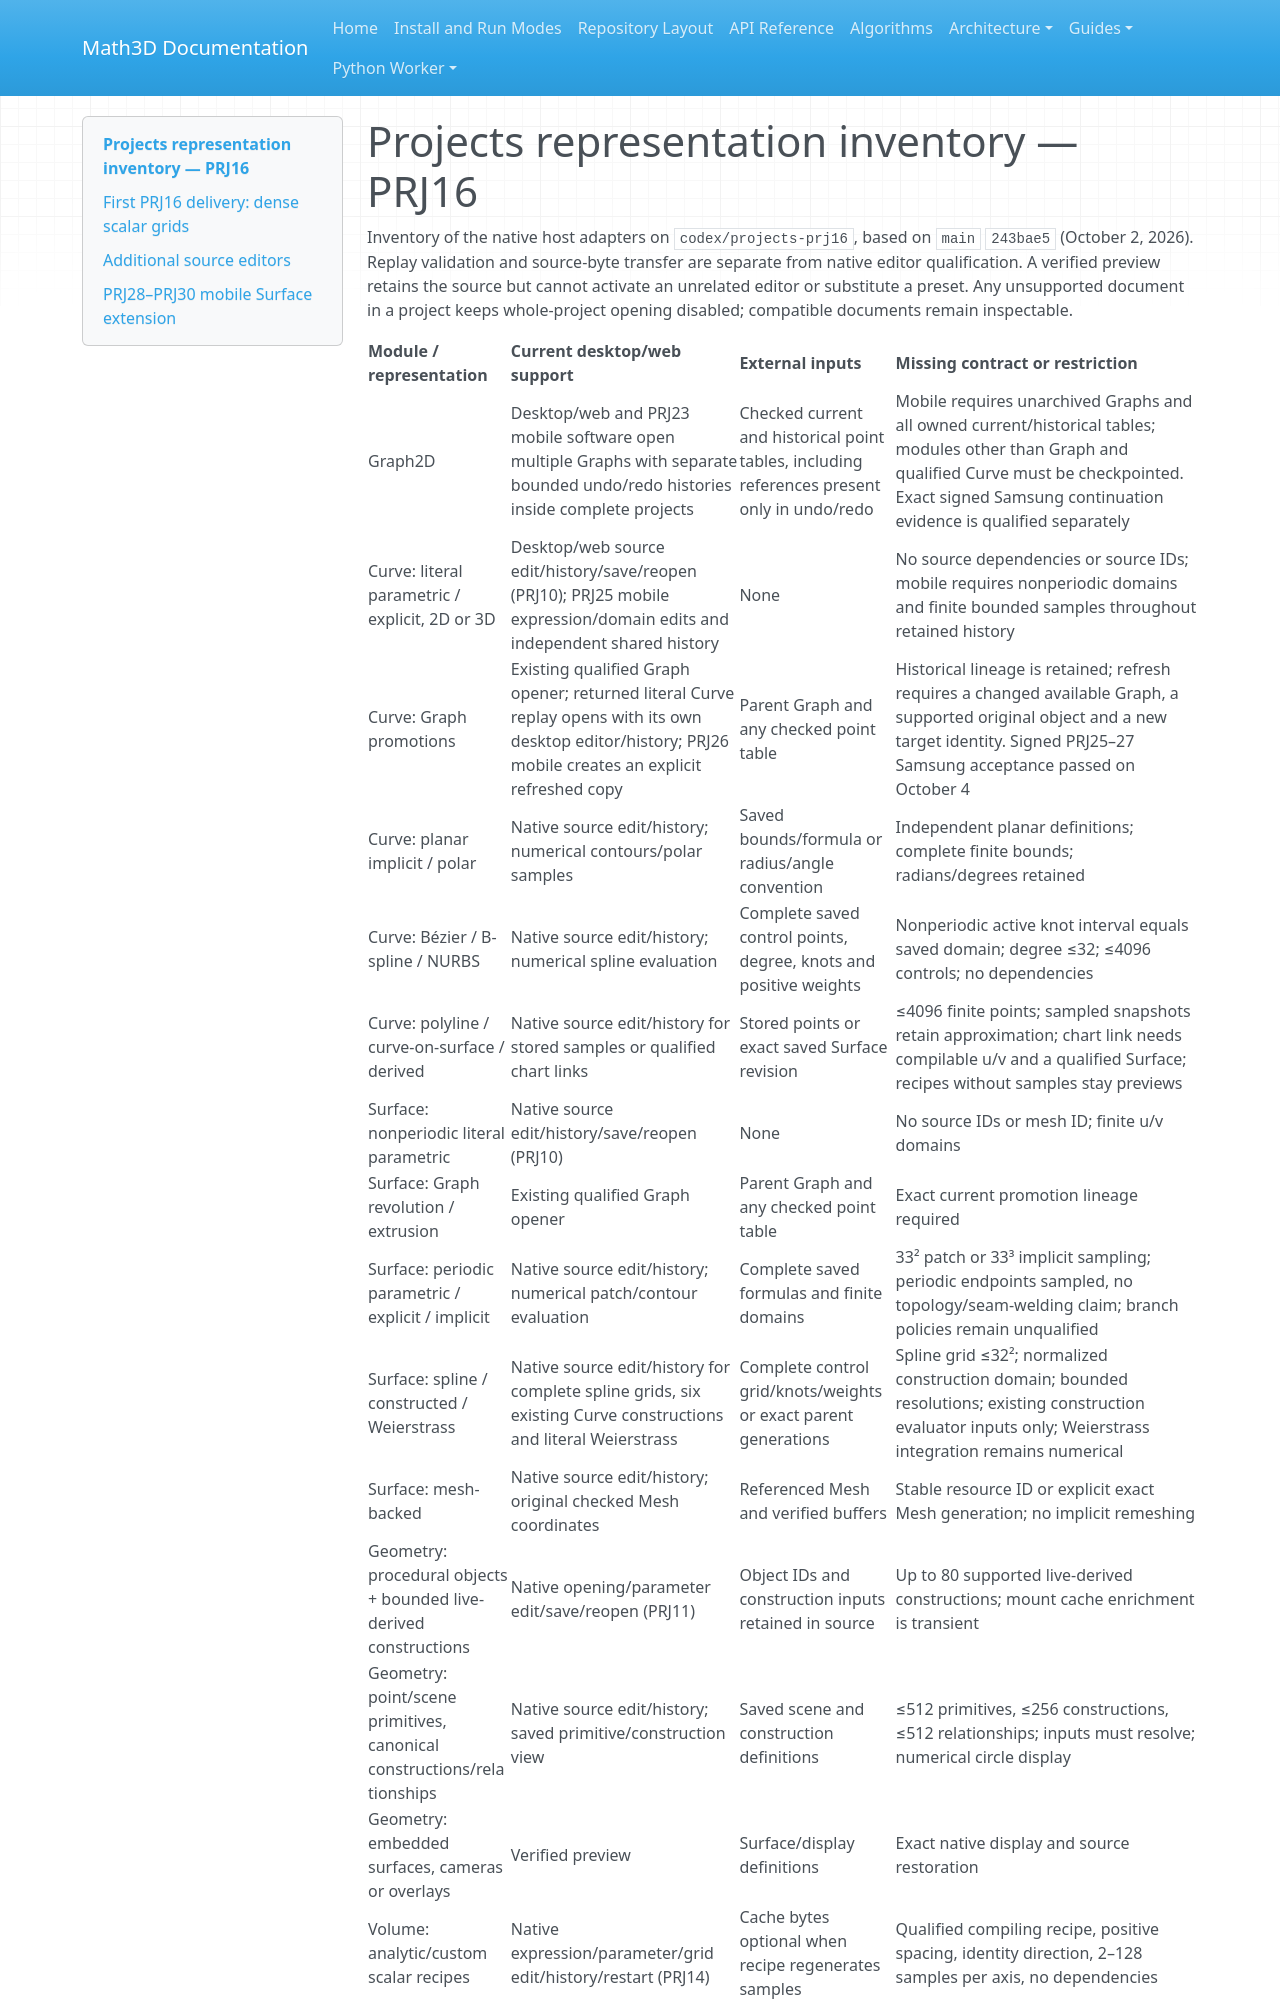

repository: expert10000/Math3D · page: project-representation-inventory/index.html · generator: mkdocs

# Projects representation inventory — PRJ16

Inventory of the native host adapters on `codex/projects-prj16`, based on `main`
`243bae5` (October 2, 2026). Replay validation and source-byte transfer are separate
from native editor qualification. A verified preview retains the source but cannot
activate an unrelated editor or substitute a preset. Any unsupported document in a
project keeps whole-project opening disabled; compatible documents remain inspectable.
